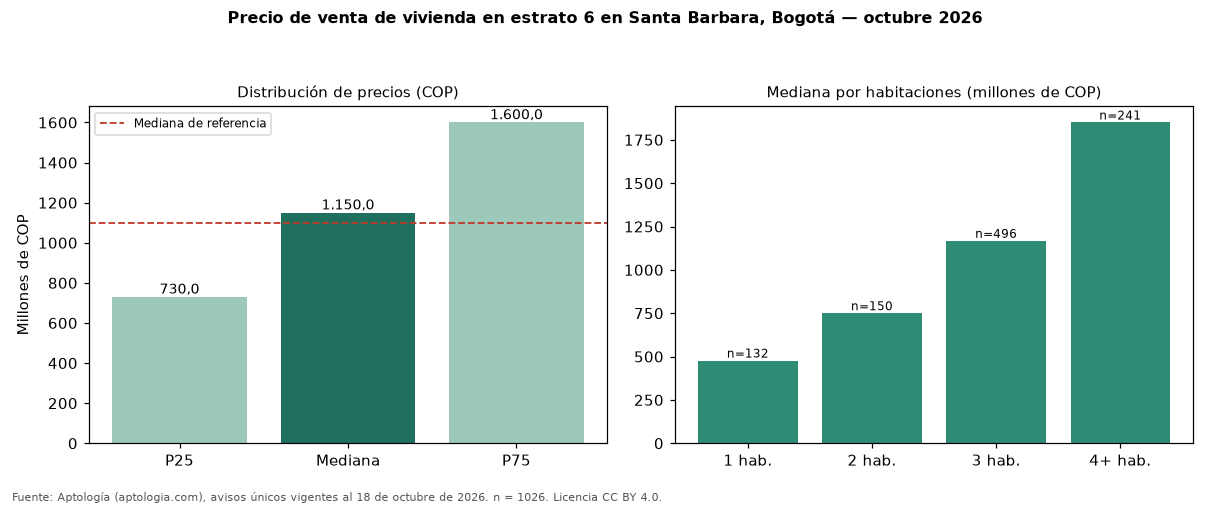

Values plotted in this chart, from the file beside it:
seccion, metrica, valor_cop, n
precio, p25, 730000000, 1026
precio, mediana, 1150000000, 1026
precio, p75, 1600000000, 1026
cop_por_m2, p25, 5950205, 1026
cop_por_m2, mediana, 7142857, 1026
cop_por_m2, p75, 9203356, 1026
area, area_mediana_m2, 160.0, 1026
habitaciones, 1, 477166500, 132
habitaciones, 2, 750000000, 150
habitaciones, 3, 1167500000, 496
habitaciones, 4+, 1850000000, 241
administracion, mediana, 1030000, 844
estrato, moda, 6, 
parqueadero, porcentaje_con_parqueadero, 96.8, 1026
referencia, mediana_referencia, 1100000000, 1468
referencia, mediana_cop_por_m2_referencia, 7241379, 1468
